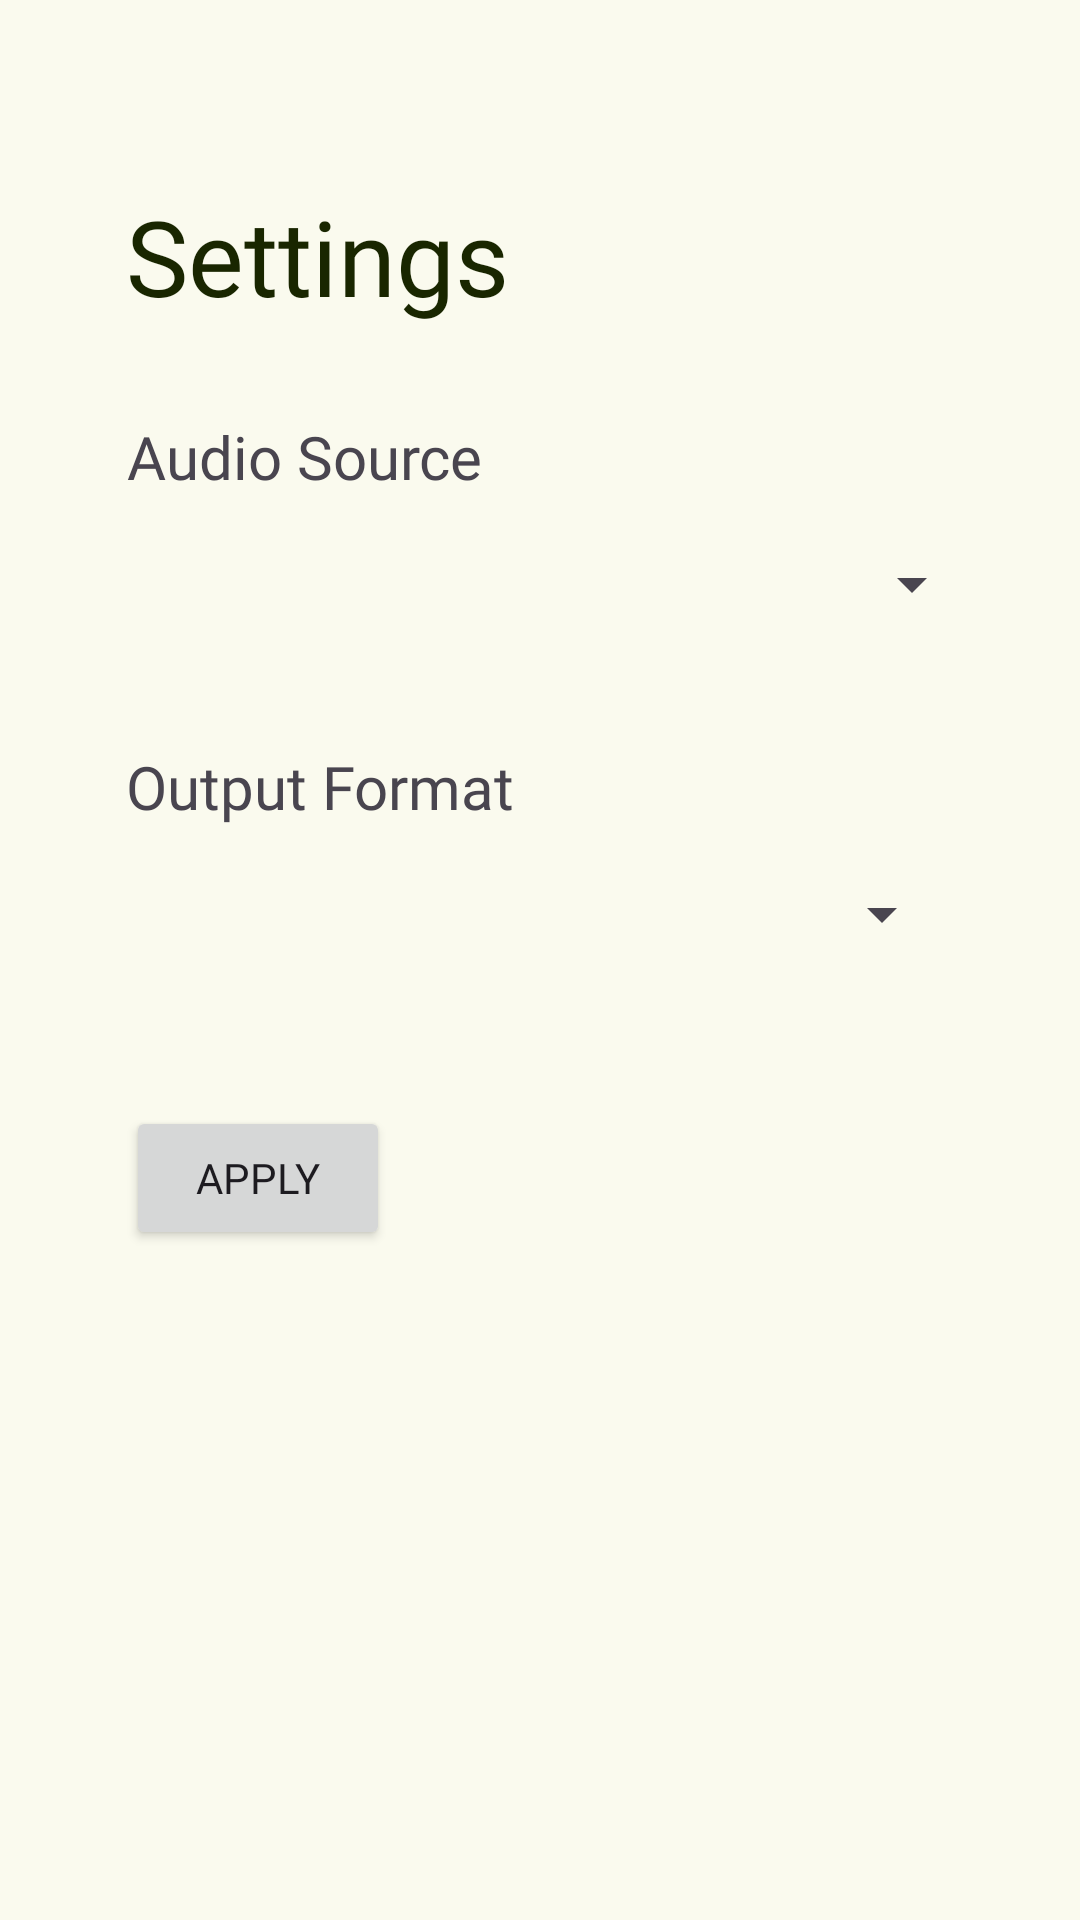

This screen was rendered from an Android layout file. Write that file and the resources it references.
<!-- AndroidManifest.xml: application theme AppTheme -->
<!-- res/layout/fragment_settings.xml -->
<?xml version="1.0" encoding="utf-8"?>
<androidx.constraintlayout.widget.ConstraintLayout
    xmlns:android="http://schemas.android.com/apk/res/android"
    xmlns:app="http://schemas.android.com/apk/res-auto"
    xmlns:tools="http://schemas.android.com/tools"
    android:layout_width="match_parent"
    android:layout_height="match_parent"
    android:padding="16dp">
    <RelativeLayout
        android:layout_width="match_parent"
        android:layout_height="match_parent"
        android:padding = "16dp">

        <TextView
            android:id="@+id/settings_label"
            android:layout_width="wrap_content"
            android:layout_height="wrap_content"
            android:layout_marginStart="10dp"
            android:layout_marginTop="30dp"
            android:fontFamily="@font/poppins_semibold"
            android:text="Settings"
            android:textColor="@color/md_theme_primary_highContrast"
            android:textSize="35sp" />

        <TextView
            android:id="@+id/audio_source_label"
            android:layout_width="wrap_content"
            android:layout_height="wrap_content"
            android:layout_below="@+id/settings_label"
            android:layout_marginStart="10dp"
            android:layout_marginTop="30dp"
            android:fontFamily="@font/poppins_semibold"
            android:gravity="center"
            android:text="Audio Source"
            android:textSize="20sp" />

        <Spinner
            android:id="@+id/audio_source_spinner"
            android:layout_width="300dp"
            android:layout_height="wrap_content"
            android:layout_below="@+id/audio_source_label"
            android:layout_marginStart="10dp"
            android:layout_marginTop="5dp"
            android:fontFamily="@font/poppins_regular"
            android:minHeight="48dp"
            android:dropDownVerticalOffset="40dp"/>

        <TextView
            android:id="@+id/output_format_label"
            android:layout_width="wrap_content"
            android:layout_height="wrap_content"
            android:layout_below="@+id/audio_source_spinner"
            android:layout_marginStart="10dp"
            android:layout_marginTop="30dp"
            android:fontFamily="@font/poppins_semibold"
            android:gravity="center"
            android:textSize="20sp"
            android:text="Output Format"/>

        <Spinner
            android:id="@+id/output_format_spinner"
            android:layout_width="300dp"
            android:layout_height="wrap_content"
            android:layout_below="@+id/output_format_label"
            android:layout_marginStart="10dp"
            android:layout_marginTop="5dp"
            android:layout_marginEnd="10dp"
            android:layout_marginBottom="30dp"
            android:dropDownVerticalOffset="40dp"
            android:minHeight="48dp" />

        <Button
            android:layout_width="wrap_content"
            android:layout_height="wrap_content"
            android:id="@+id/apply_btn"
            android:layout_below="@+id/output_format_spinner"
            android:layout_marginStart="10dp"
            android:layout_marginTop="10dp"
            android:fontFamily="@font/poppins_regular"
            android:text="Apply" />



    </RelativeLayout>
</androidx.constraintlayout.widget.ConstraintLayout>
<!-- resources referenced by this layout -->
<resources>
  <color name="md_theme_primary_highContrast">#192600</color>
  <color name="md_theme_primary">#506527</color>
  <color name="md_theme_onPrimary">#FFFFFF</color>
  <color name="md_theme_primaryContainer">#D3EC9F</color>
  <color name="md_theme_onPrimaryContainer">#141F00</color>
  <color name="md_theme_secondary">#596248</color>
  <color name="md_theme_onSecondary">#FFFFFF</color>
  <color name="md_theme_secondaryContainer">#DEE6C6</color>
  <color name="md_theme_onSecondaryContainer">#171E0A</color>
  <color name="md_theme_tertiary">#396660</color>
  <color name="md_theme_onTertiary">#FFFFFF</color>
  <color name="md_theme_tertiaryContainer">#BCECE4</color>
  <color name="md_theme_onTertiaryContainer">#00201D</color>
  <color name="md_theme_error">#BA1A1A</color>
  <color name="md_theme_onError">#FFFFFF</color>
  <color name="md_theme_errorContainer">#FFDAD6</color>
  <color name="md_theme_onErrorContainer">#410002</color>
  <color name="md_theme_background">#FAFAEE</color>
  <color name="md_theme_onBackground">#1A1C15</color>
  <color name="md_theme_surface">#FAFAEE</color>
  <color name="md_theme_onSurface">#1A1C15</color>
  <color name="md_theme_surfaceVariant">#E2E4D4</color>
  <color name="md_theme_onSurfaceVariant">#45483D</color>
  <color name="md_theme_outline">#76786B</color>
  <color name="md_theme_outlineVariant">#C6C8B9</color>
  <color name="md_theme_inverseSurface">#2F3129</color>
  <color name="md_theme_inverseOnSurface">#F1F1E6</color>
  <color name="md_theme_inversePrimary">#B7D085</color>
  <color name="md_theme_primaryFixed">#D3EC9F</color>
  <color name="md_theme_onPrimaryFixed">#141F00</color>
  <color name="md_theme_primaryFixedDim">#B7D085</color>
  <color name="md_theme_onPrimaryFixedVariant">#3A4D11</color>
  <color name="md_theme_secondaryFixed">#DEE6C6</color>
  <color name="md_theme_onSecondaryFixed">#171E0A</color>
  <color name="md_theme_secondaryFixedDim">#C2CAAB</color>
  <color name="md_theme_onSecondaryFixedVariant">#424A32</color>
  <color name="md_theme_tertiaryFixed">#BCECE4</color>
  <color name="md_theme_onTertiaryFixed">#00201D</color>
  <color name="md_theme_tertiaryFixedDim">#A0D0C8</color>
  <color name="md_theme_onTertiaryFixedVariant">#1F4E49</color>
  <color name="md_theme_surfaceDim">#DADBCF</color>
  <color name="md_theme_surfaceBright">#FAFAEE</color>
  <color name="md_theme_surfaceContainerLowest">#FFFFFF</color>
  <color name="md_theme_surfaceContainerLow">#F4F4E8</color>
  <color name="md_theme_surfaceContainer">#EEEFE3</color>
  <color name="md_theme_surfaceContainerHigh">#E9E9DD</color>
  <color name="md_theme_surfaceContainerHighest">#E3E3D8</color>
</resources>
